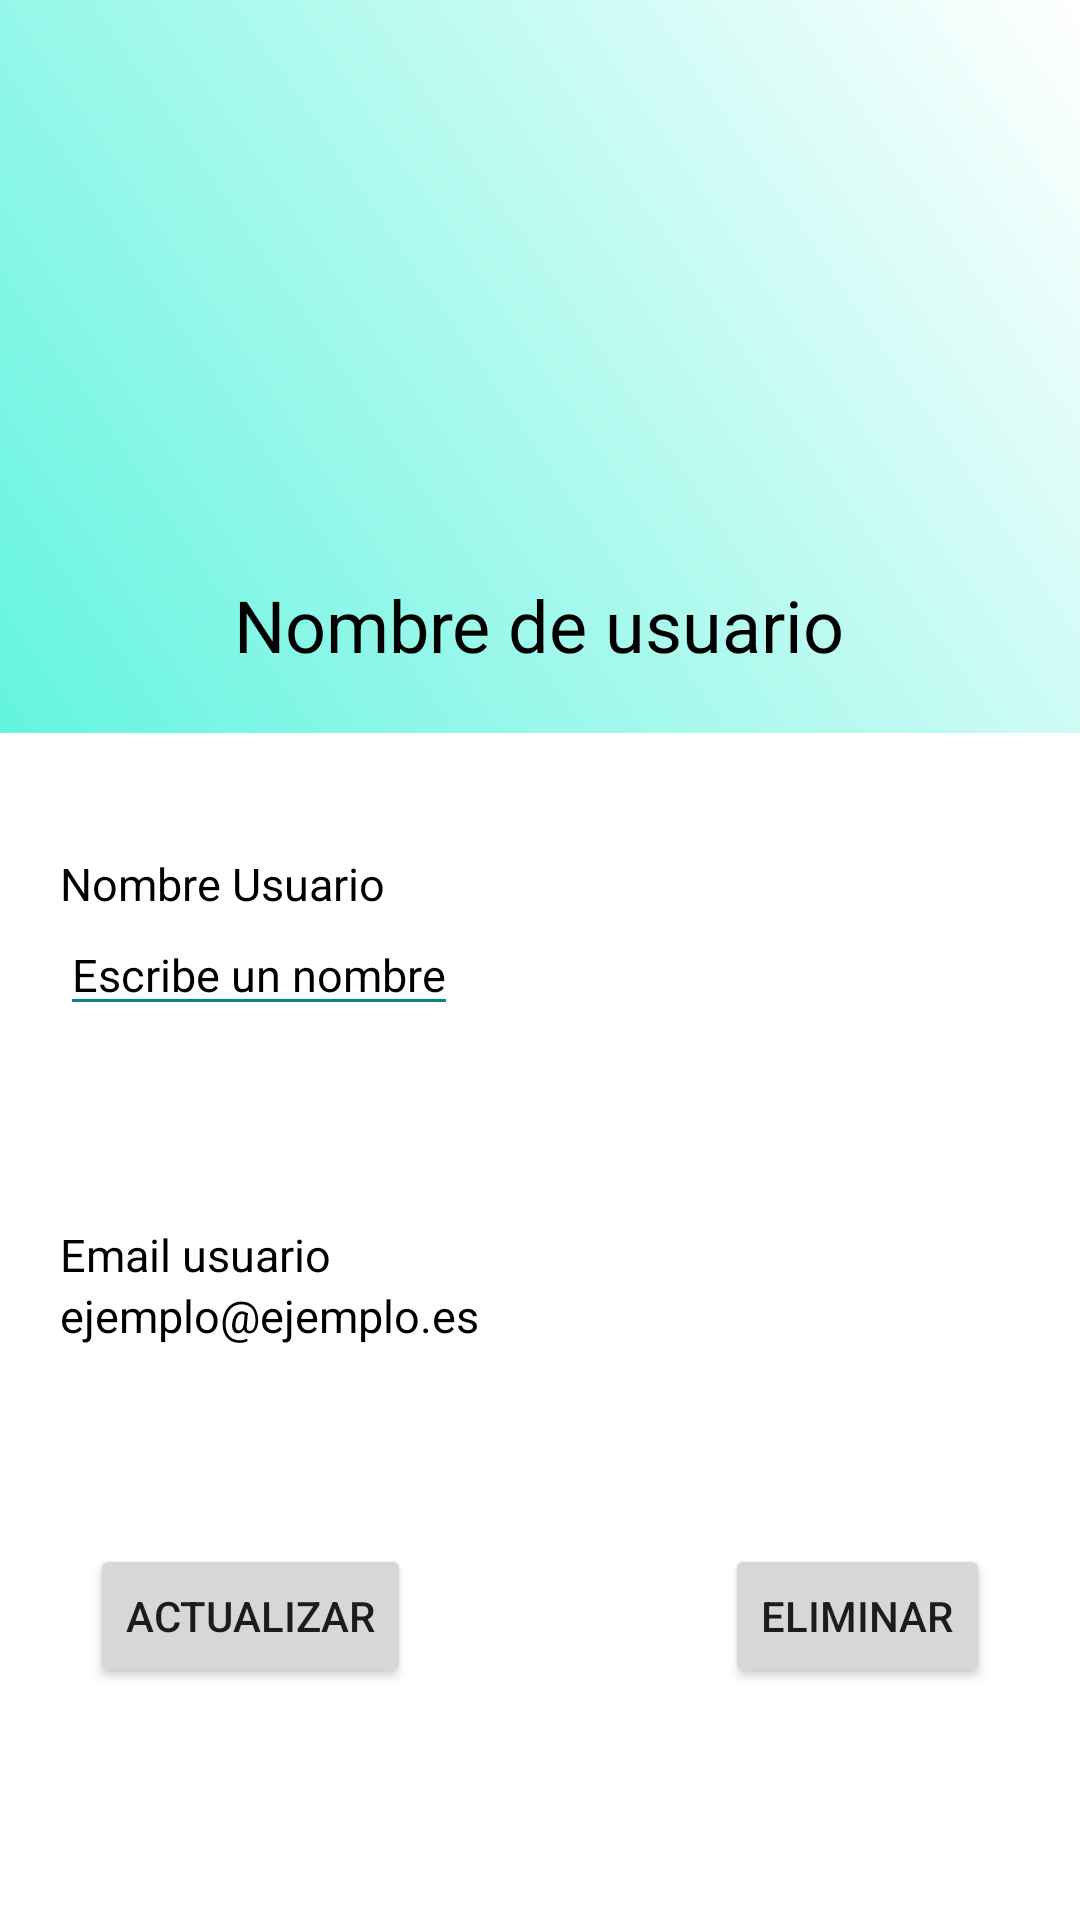

Layout XML and referenced resources for this Android screen:
<!-- AndroidManifest.xml: application theme Theme.PlayasApp -->
<!-- res/layout/activity_update_profile.xml -->
<?xml version="1.0" encoding="utf-8"?>
<RelativeLayout xmlns:android="http://schemas.android.com/apk/res/android"
    xmlns:app="http://schemas.android.com/apk/res-auto"
    xmlns:tools="http://schemas.android.com/tools"
    android:layout_width="match_parent"
    android:layout_height="match_parent"
    tools:context=".PerfilUser">

    <RelativeLayout
        android:id="@+id/cajaSuperior"
        android:layout_width="match_parent"
        android:layout_height="wrap_content"
        android:background="@drawable/ic_gradiante"
        android:paddingBottom="20dp">

        <RelativeLayout
            android:id="@+id/imgUser"
            android:layout_width="wrap_content"
            android:layout_height="wrap_content"
            android:layout_centerHorizontal="true"
            android:layout_marginTop="20dp">

            <ImageView
                android:id="@+id/photoUser"
                android:layout_width="158dp"
                android:layout_height="158dp"
                android:adjustViewBounds="true"
                android:padding="3dp">

            </ImageView>
        </RelativeLayout>

        <TextView
            android:id="@+id/nombre_user"
            android:layout_width="wrap_content"
            android:layout_height="wrap_content"
            android:layout_below="@+id/imgUser"
            android:layout_centerHorizontal="true"
            android:layout_marginTop="14dp"
            android:text="Nombre de usuario"
            android:textColor="@color/black"
            android:textSize="24sp"></TextView>

        <ImageButton
            android:id="@+id/btn_salir"
            android:layout_width="45dp"
            android:layout_height="45dp"
            android:layout_alignParentRight="true"
            android:layout_marginRight="15dp"
            android:layout_marginTop="15dp"
            android:adjustViewBounds="true"
            android:scaleType="centerInside"
            android:background="@drawable/ic_salir">

        </ImageButton>
    </RelativeLayout>

    <LinearLayout
        android:id="@+id/linearTextos"
        android:layout_width="match_parent"
        android:layout_height="wrap_content"
        android:layout_below="@id/cajaSuperior"
        android:orientation="horizontal"></LinearLayout>

    <RelativeLayout
        android:layout_width="match_parent"
        android:layout_height="match_parent"
        android:layout_below="@+id/linearTextos">

        <LinearLayout
            android:layout_width="match_parent"
            android:layout_height="wrap_content"
            android:layout_marginLeft="20dp"
            android:layout_marginTop="40dp"
            android:layout_marginRight="20dp"
            android:orientation="vertical">

            <LinearLayout
                android:layout_width="match_parent"
                android:layout_height="wrap_content"
                android:orientation="vertical">

                <TextView
                    android:layout_width="wrap_content"
                    android:layout_height="wrap_content"
                    android:text="Nombre Usuario"
                    android:textColor="@color/black"
                    android:textSize="15sp" />

                <EditText
                    android:id="@+id/nameUser"
                    android:layout_width="wrap_content"
                    android:layout_height="wrap_content"
                    android:text="Escribe un nombre"
                    android:textColor="@color/black"
                    android:textSize="15sp" />

                <View
                    android:layout_width="match_parent"
                    android:layout_height="1dp"
                    android:layout_marginTop="10dp"
                    android:background="@color/circleBorder" />


            </LinearLayout>

            <LinearLayout
                android:layout_width="match_parent"
                android:layout_height="wrap_content"
                android:layout_marginTop="55dp"
                android:orientation="vertical">

                <TextView
                    android:layout_width="wrap_content"
                    android:layout_height="wrap_content"
                    android:text="Email usuario"
                    android:textColor="@color/black"
                    android:textSize="15sp" />

                <TextView
                    android:layout_width="wrap_content"
                    android:layout_height="wrap_content"
                    android:text="ejemplo@ejemplo.es"
                    android:id="@+id/txtEmailUser"
                    android:textColor="@color/black"
                    android:textSize="15sp" />

                <View
                    android:layout_width="match_parent"
                    android:layout_height="1dp"
                    android:layout_marginTop="10dp"
                    android:background="@color/circleBorder" />


            </LinearLayout>

            <LinearLayout
                android:layout_width="match_parent"
                android:layout_height="wrap_content"
                android:layout_marginTop="55dp"
                android:orientation="horizontal">

                <Button
                    android:id="@+id/btnUpdate"
                    android:layout_width="wrap_content"
                    android:layout_height="match_parent"
                    android:layout_marginLeft="10dp"
                    android:text="Actualizar"/>

                <Space
                    android:layout_width="wrap_content"
                    android:layout_height="wrap_content"
                    android:layout_weight="20"></Space>

                <Button
                    android:layout_width="wrap_content"
                    android:layout_height="wrap_content"
                    android:id="@+id/btnDelete"
                    android:text="Eliminar"
                    android:layout_marginRight="10dp"/>
            </LinearLayout>

        </LinearLayout>
    </RelativeLayout>
</RelativeLayout>
<!-- resources referenced by this layout -->
<resources>
  <color name="black">#FF000000</color>
  <color name="circleBorder">#50FFFFFF</color>
  <!-- drawable ic_gradiante (drawable) -->
  <?xml version="1.0" encoding="utf-8"?>
  <shape xmlns:android="http://schemas.android.com/apk/res/android">
      <gradient
          android:type="linear"
          android:angle="45"
          android:startColor="#63F4DF"
          android:endColor="@color/white"/>
  
  </shape>
  <style name="Theme.PlayasApp" parent="Theme.MaterialComponents.Light.NoActionBar">
          
          <item name="colorPrimary">@color/purple_500</item>
          <item name="colorPrimaryDark">@color/purple_700</item>
          <item name="colorAccent">@color/white</item>
          
          <item name="colorSecondary">@color/teal_200</item>
          <item name="colorControlNormal">@color/teal_700</item>
          <item name="colorControlHighlight">@color/black</item>
          
          <item name="android:statusBarColor" tools:targetApi="l">?attr/colorBackgroundFloating</item>
          
      </style>
  <color name="white">#FFFFFFFF</color>
  <color name="purple_500">#FF6200EE</color>
  <color name="purple_700">#FF3700B3</color>
  <color name="teal_200">#FF03DAC5</color>
  <color name="teal_700">#FF018786</color>
</resources>
